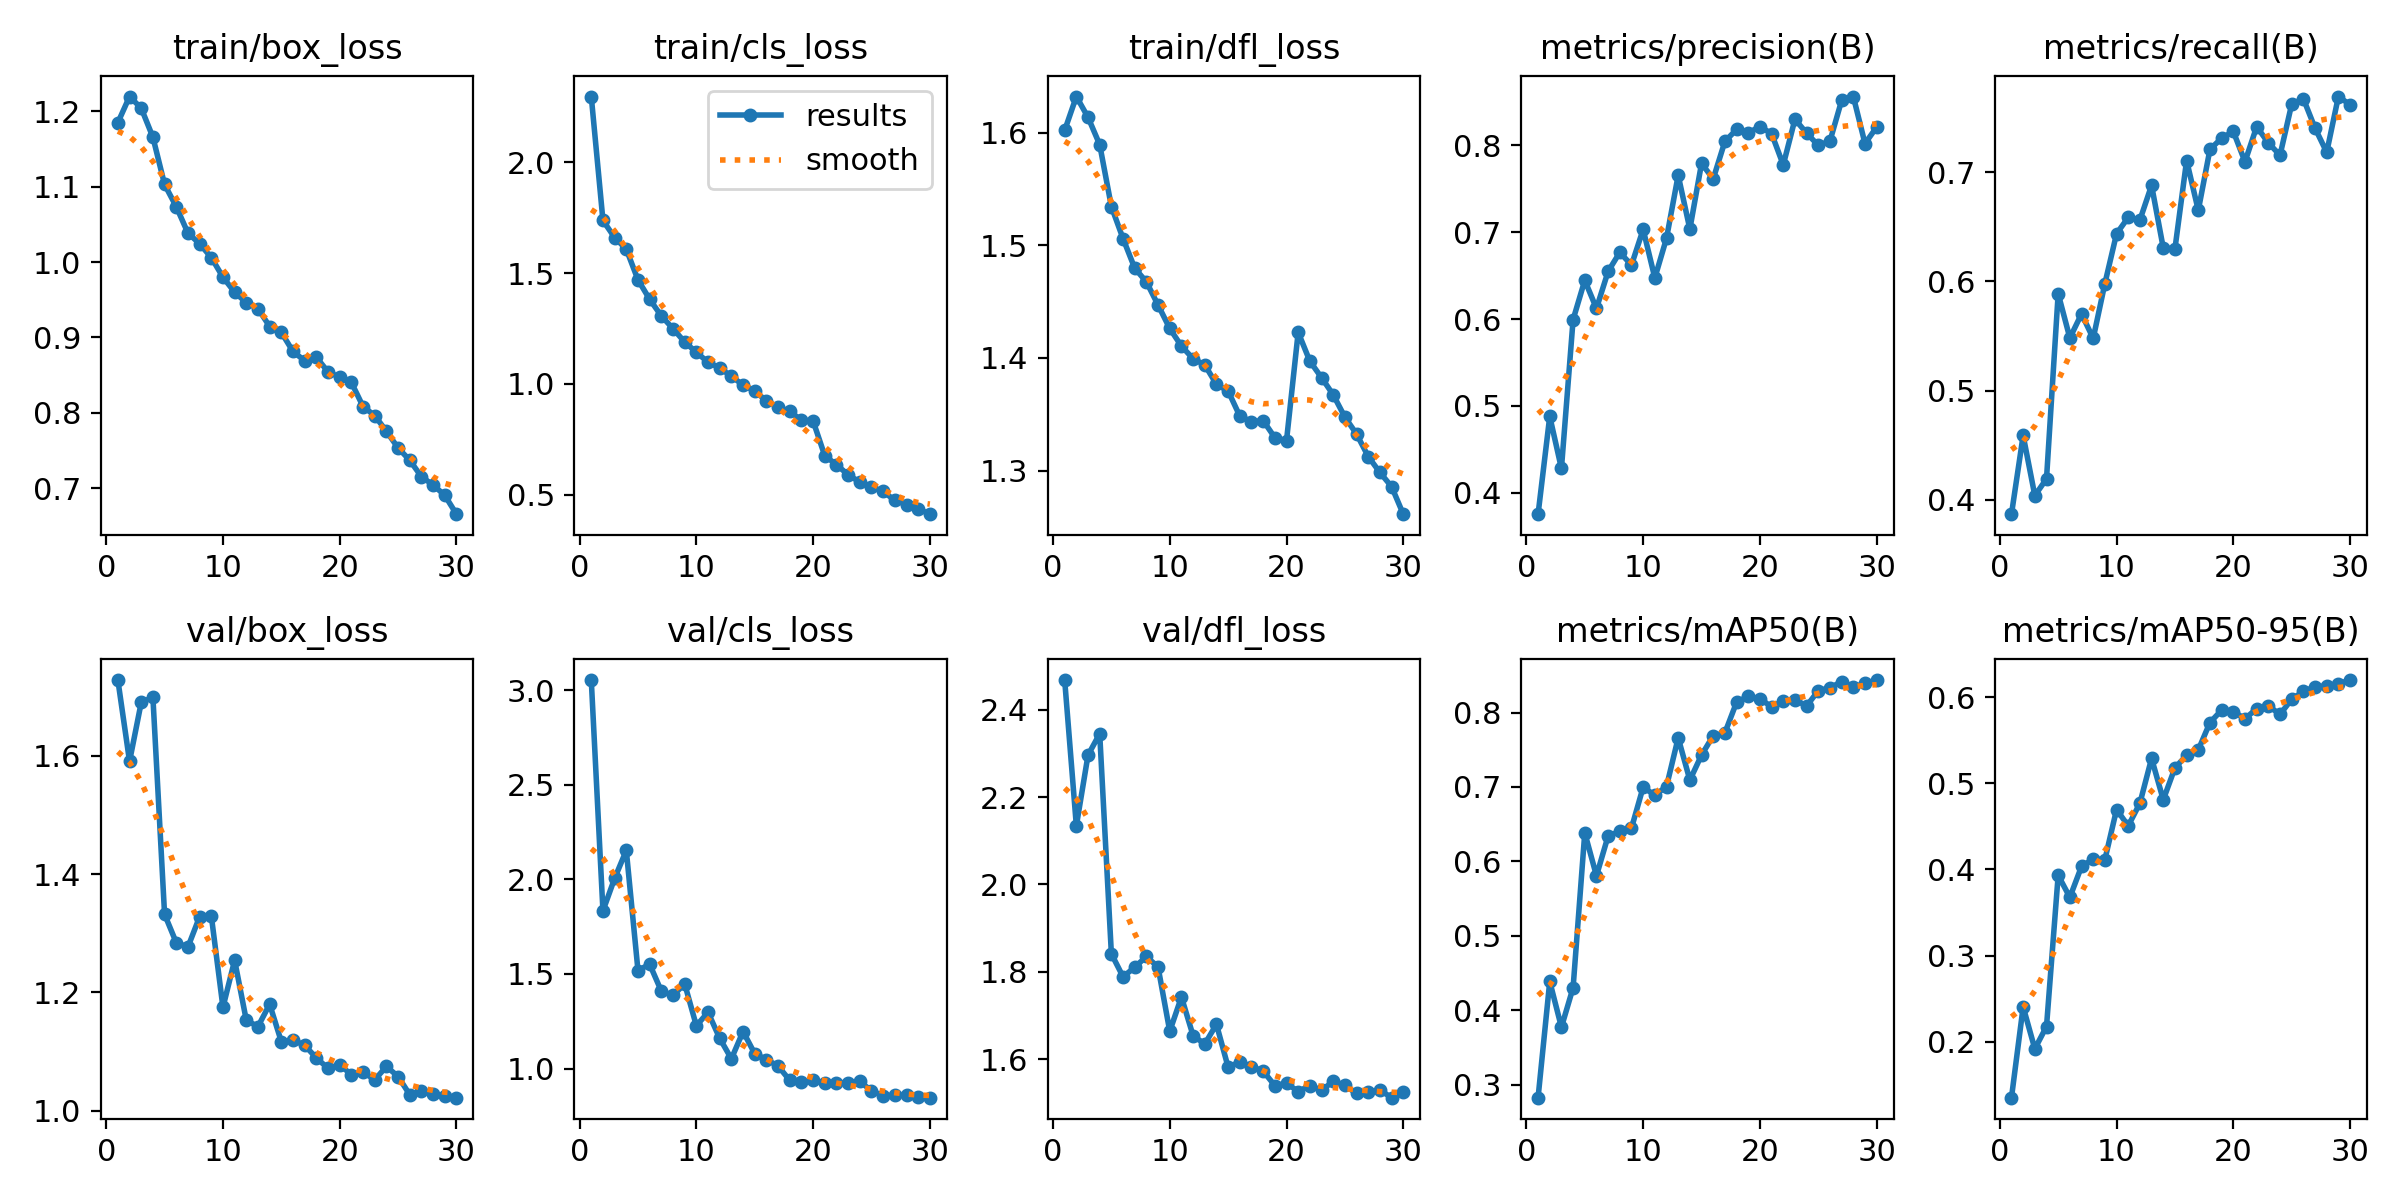

The table this chart was drawn from, first rows:
epoch, time, train/box_loss, train/cls_loss, train/dfl_loss, metrics/precision(B), metrics/recall(B), metrics/mAP50(B), metrics/mAP50-95(B), val/box_loss, val/cls_loss, val/dfl_loss, lr/pg0, lr/pg1, lr/pg2
1, 139.9, 1.185, 2.297, 1.602, 0.3752, 0.3869, 0.2827, 0.135, 1.728, 3.053, 2.468, 0.0003322, 0.0003322, 0.0003322
2, 270, 1.219, 1.738, 1.632, 0.4879, 0.4589, 0.4388, 0.2405, 1.591, 1.834, 2.134, 0.0006436, 0.0006436, 0.0006436
3, 396.3, 1.204, 1.661, 1.614, 0.4279, 0.4039, 0.3773, 0.1917, 1.691, 2.005, 2.296, 0.0009329, 0.0009329, 0.0009329
4, 522.8, 1.165, 1.608, 1.589, 0.5993, 0.4192, 0.4305, 0.2177, 1.699, 2.153, 2.345, 0.000901, 0.000901, 0.000901
5, 649.5, 1.103, 1.47, 1.534, 0.6446, 0.5887, 0.6384, 0.3933, 1.332, 1.518, 1.841, 0.000868, 0.000868, 0.000868
6, 776.2, 1.073, 1.382, 1.506, 0.6122, 0.5481, 0.5807, 0.3677, 1.284, 1.552, 1.789, 0.000835, 0.000835, 0.000835
7, 903, 1.038, 1.307, 1.48, 0.6549, 0.5702, 0.6342, 0.4036, 1.277, 1.409, 1.811, 0.000802, 0.000802, 0.000802
8, 1030, 1.024, 1.249, 1.467, 0.6768, 0.5477, 0.6403, 0.4122, 1.328, 1.387, 1.835, 0.000769, 0.000769, 0.000769
9, 1157, 1.006, 1.189, 1.447, 0.6622, 0.5979, 0.6448, 0.4115, 1.33, 1.448, 1.811, 0.000736, 0.000736, 0.000736
10, 1283, 0.9799, 1.143, 1.426, 0.7032, 0.6435, 0.6998, 0.4696, 1.175, 1.226, 1.664, 0.000703, 0.000703, 0.000703
11, 1410, 0.96, 1.098, 1.411, 0.6473, 0.6584, 0.6889, 0.4507, 1.254, 1.297, 1.742, 0.00067, 0.00067, 0.00067
12, 1537, 0.9461, 1.072, 1.399, 0.693, 0.6561, 0.7006, 0.477, 1.153, 1.16, 1.654, 0.000637, 0.000637, 0.000637
13, 1664, 0.9382, 1.034, 1.394, 0.7656, 0.6878, 0.766, 0.529, 1.142, 1.052, 1.635, 0.000604, 0.000604, 0.000604
14, 1793, 0.9145, 0.9947, 1.377, 0.7036, 0.6305, 0.7093, 0.4809, 1.18, 1.196, 1.68, 0.000571, 0.000571, 0.000571
15, 1913, 0.9067, 0.9679, 1.371, 0.7792, 0.6297, 0.7428, 0.518, 1.117, 1.079, 1.582, 0.000538, 0.000538, 0.000538
16, 2033, 0.8814, 0.9233, 1.348, 0.7614, 0.7105, 0.7689, 0.5327, 1.119, 1.048, 1.594, 0.000505, 0.000505, 0.000505
17, 2153, 0.8692, 0.895, 1.343, 0.8045, 0.665, 0.7726, 0.5389, 1.111, 1.014, 1.583, 0.000472, 0.000472, 0.000472
18, 2273, 0.8738, 0.8758, 1.344, 0.8184, 0.7207, 0.8138, 0.5707, 1.089, 0.9378, 1.573, 0.000439, 0.000439, 0.000439
19, 2394, 0.8544, 0.8363, 1.329, 0.8143, 0.731, 0.8218, 0.5851, 1.072, 0.9267, 1.54, 0.000406, 0.000406, 0.000406
20, 2514, 0.8473, 0.8323, 1.327, 0.8217, 0.7372, 0.8186, 0.5834, 1.077, 0.9373, 1.545, 0.000373, 0.000373, 0.000373
21, 2678, 0.8404, 0.6754, 1.423, 0.8136, 0.7094, 0.8076, 0.5751, 1.061, 0.9224, 1.526, 0.00034, 0.00034, 0.00034
22, 2798, 0.8085, 0.6356, 1.397, 0.7775, 0.7415, 0.8158, 0.5867, 1.065, 0.9257, 1.54, 0.000307, 0.000307, 0.000307
23, 2918, 0.7965, 0.5896, 1.383, 0.8301, 0.7267, 0.8169, 0.59, 1.052, 0.9229, 1.529, 0.000274, 0.000274, 0.000274
24, 3037, 0.7757, 0.557, 1.367, 0.8142, 0.7154, 0.8087, 0.5801, 1.075, 0.9326, 1.55, 0.000241, 0.000241, 0.000241
25, 3156, 0.7536, 0.5331, 1.347, 0.8, 0.7621, 0.8293, 0.5977, 1.058, 0.8824, 1.54, 0.000208, 0.000208, 0.000208
26, 3276, 0.7373, 0.5144, 1.332, 0.805, 0.7671, 0.8333, 0.6068, 1.027, 0.857, 1.522, 0.000175, 0.000175, 0.000175
27, 3395, 0.7155, 0.4742, 1.313, 0.8518, 0.7402, 0.8414, 0.6123, 1.033, 0.8581, 1.525, 0.000142, 0.000142, 0.000142
28, 3515, 0.7045, 0.455, 1.298, 0.8563, 0.7181, 0.8341, 0.6128, 1.029, 0.8616, 1.53, 0.000109, 0.000109, 0.000109
29, 3634, 0.6908, 0.4363, 1.286, 0.8022, 0.7691, 0.8392, 0.6158, 1.024, 0.8489, 1.512, 7.6e-05, 7.6e-05, 7.6e-05
30, 3754, 0.6659, 0.4119, 1.261, 0.8211, 0.7616, 0.8436, 0.62, 1.022, 0.8464, 1.524, 4.3e-05, 4.3e-05, 4.3e-05
